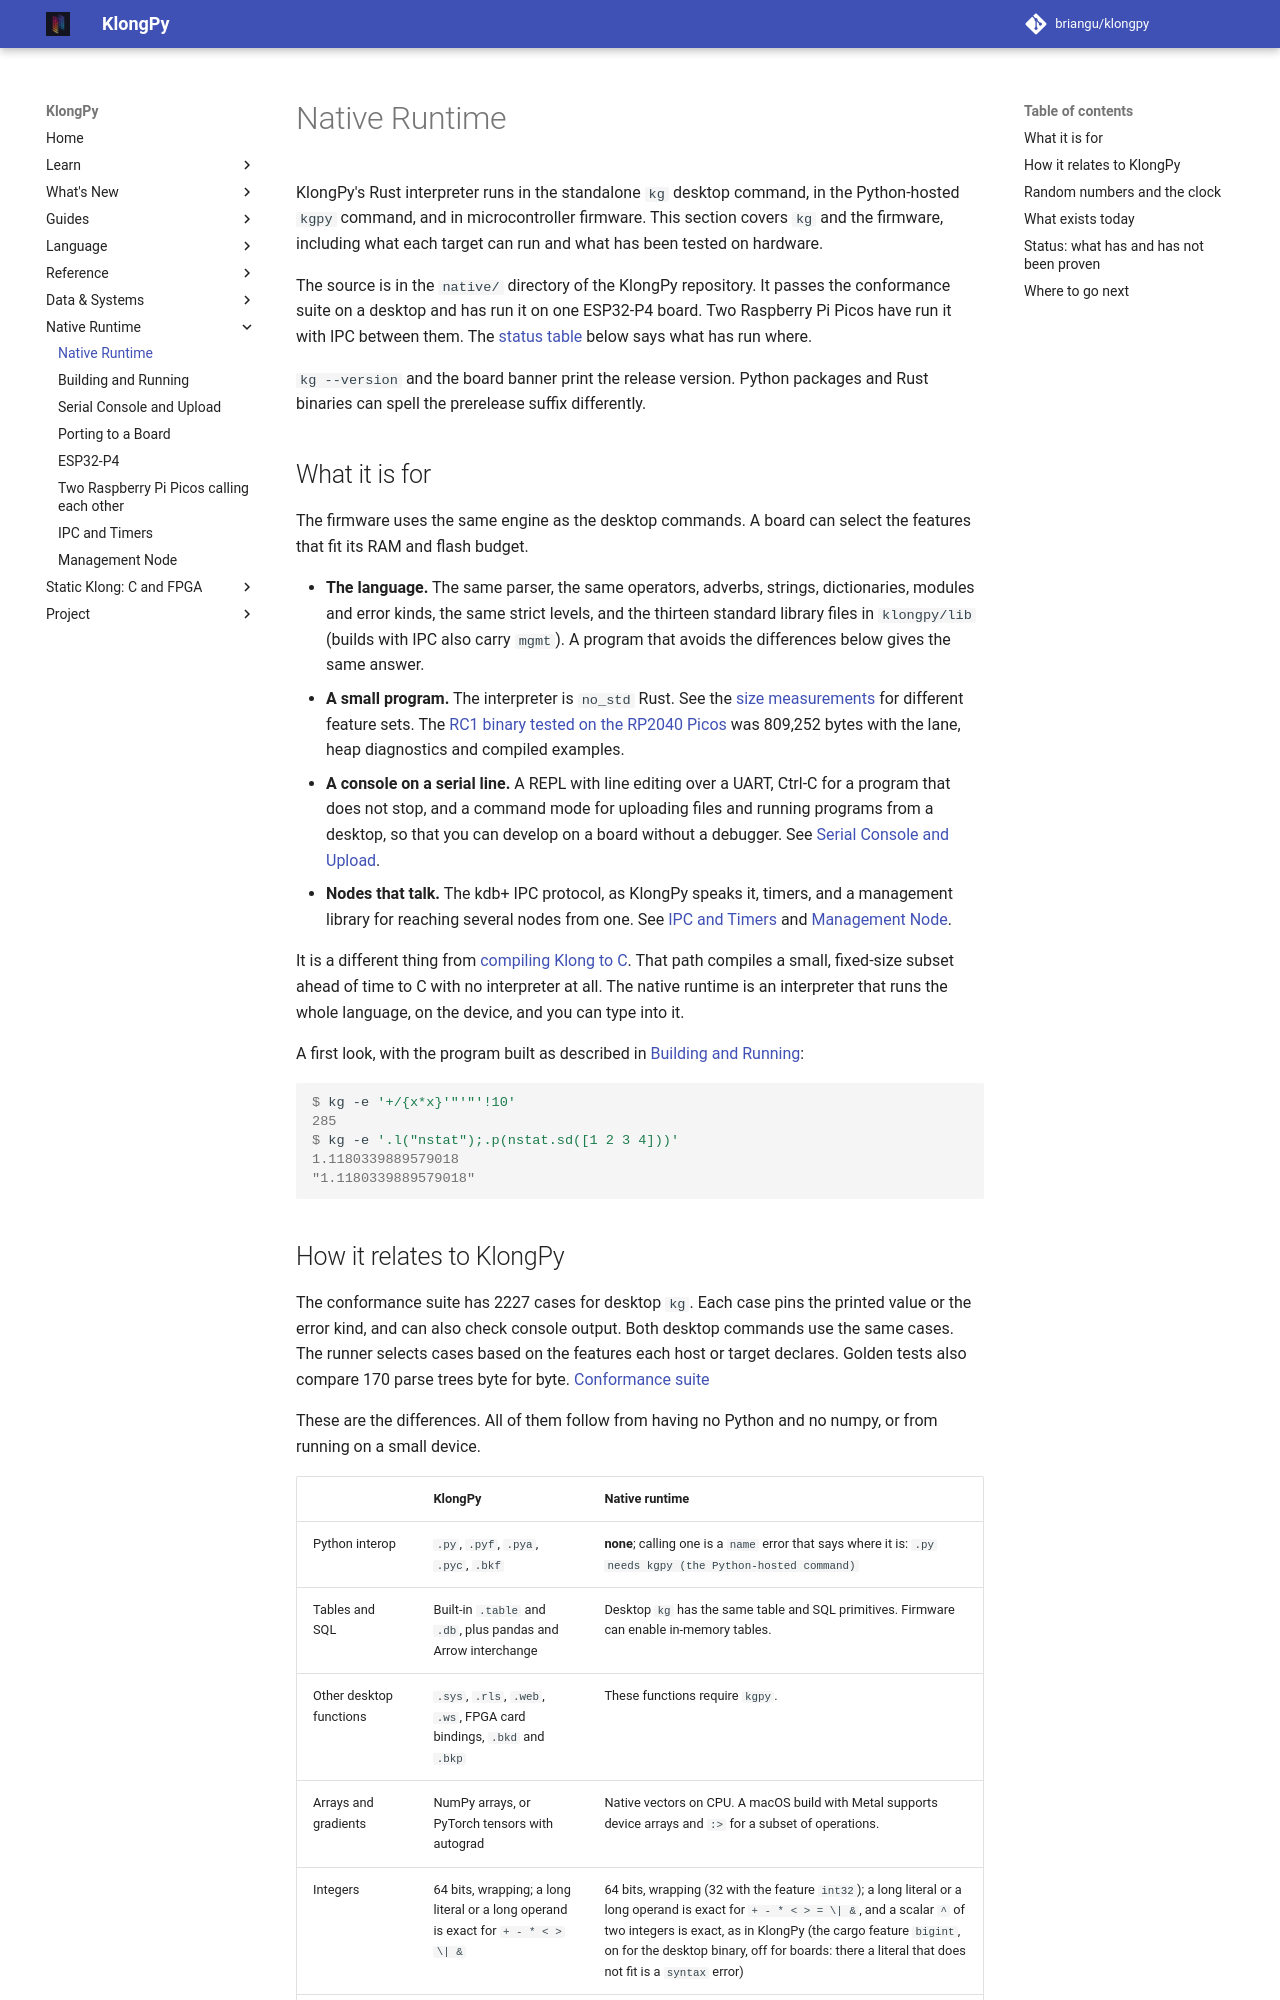

repository: briangu/klongpy · page: 2.0/native/index.html · generator: mkdocs

# Native Runtime

KlongPy's Rust interpreter runs in the standalone `kg` desktop command, in the Python-hosted `kgpy` command, and in microcontroller firmware. This section covers `kg` and the firmware, including what each target can run and what has been tested on hardware.

The source is in the `native/` directory of the KlongPy repository. It passes the conformance suite on a desktop and has run it on one ESP32-P4 board. Two Raspberry Pi Picos have run it with IPC between them. The [status table](#status-what-has-and-has-not-been-proven) below says what has run where.

`kg --version` and the board banner print the release version. Python packages and Rust binaries can spell the prerelease suffix differently.

## What it is for

The firmware uses the same engine as the desktop commands. A board can select the features that fit its RAM and flash budget.

* **The language.** The same parser, the same operators, adverbs, strings, dictionaries, modules and error kinds, the same strict levels, and the thirteen standard library files in `klongpy/lib` (builds with IPC also carry `mgmt`). A program that avoids the differences below gives the same answer.
* **A small program.** The interpreter is `no_std` Rust. See the [size measurements](building.md#sizes-and-speed) for different feature sets. The [RC1 binary tested on the RP2040 Picos](pico-bench.md#rc1-on-two-rp2040-boards) was 809,252 bytes with the lane, heap diagnostics and compiled examples.
* **A console on a serial line.** A REPL with line editing over a UART, Ctrl-C for a program that does not stop, and a command mode for uploading files and running programs from a desktop, so that you can develop on a board without a debugger. See [Serial Console and Upload](console.md).
* **Nodes that talk.** The kdb+ IPC protocol, as KlongPy speaks it, timers, and a management library for reaching several nodes from one. See [IPC and Timers](ipc.md) and [Management Node](management-node.md).

It is a different thing from [compiling Klong to C](../embedded.md). That path compiles a small, fixed-size subset ahead of time to C with no interpreter at all. The native runtime is an interpreter that runs the whole language, on the device, and you can type into it.

A first look, with the program built as described in [Building and Running](building.md):

<!-- check-docs: requires-file native/target/release/kg; path native/target/release -->
```console
$ kg -e '+/{x*x}'"'"'!10'
285
$ kg -e '.l("nstat");.p(nstat.sd([1 2 3 4]))'
1.1180339889579018
"1.1180339889579018"
```
